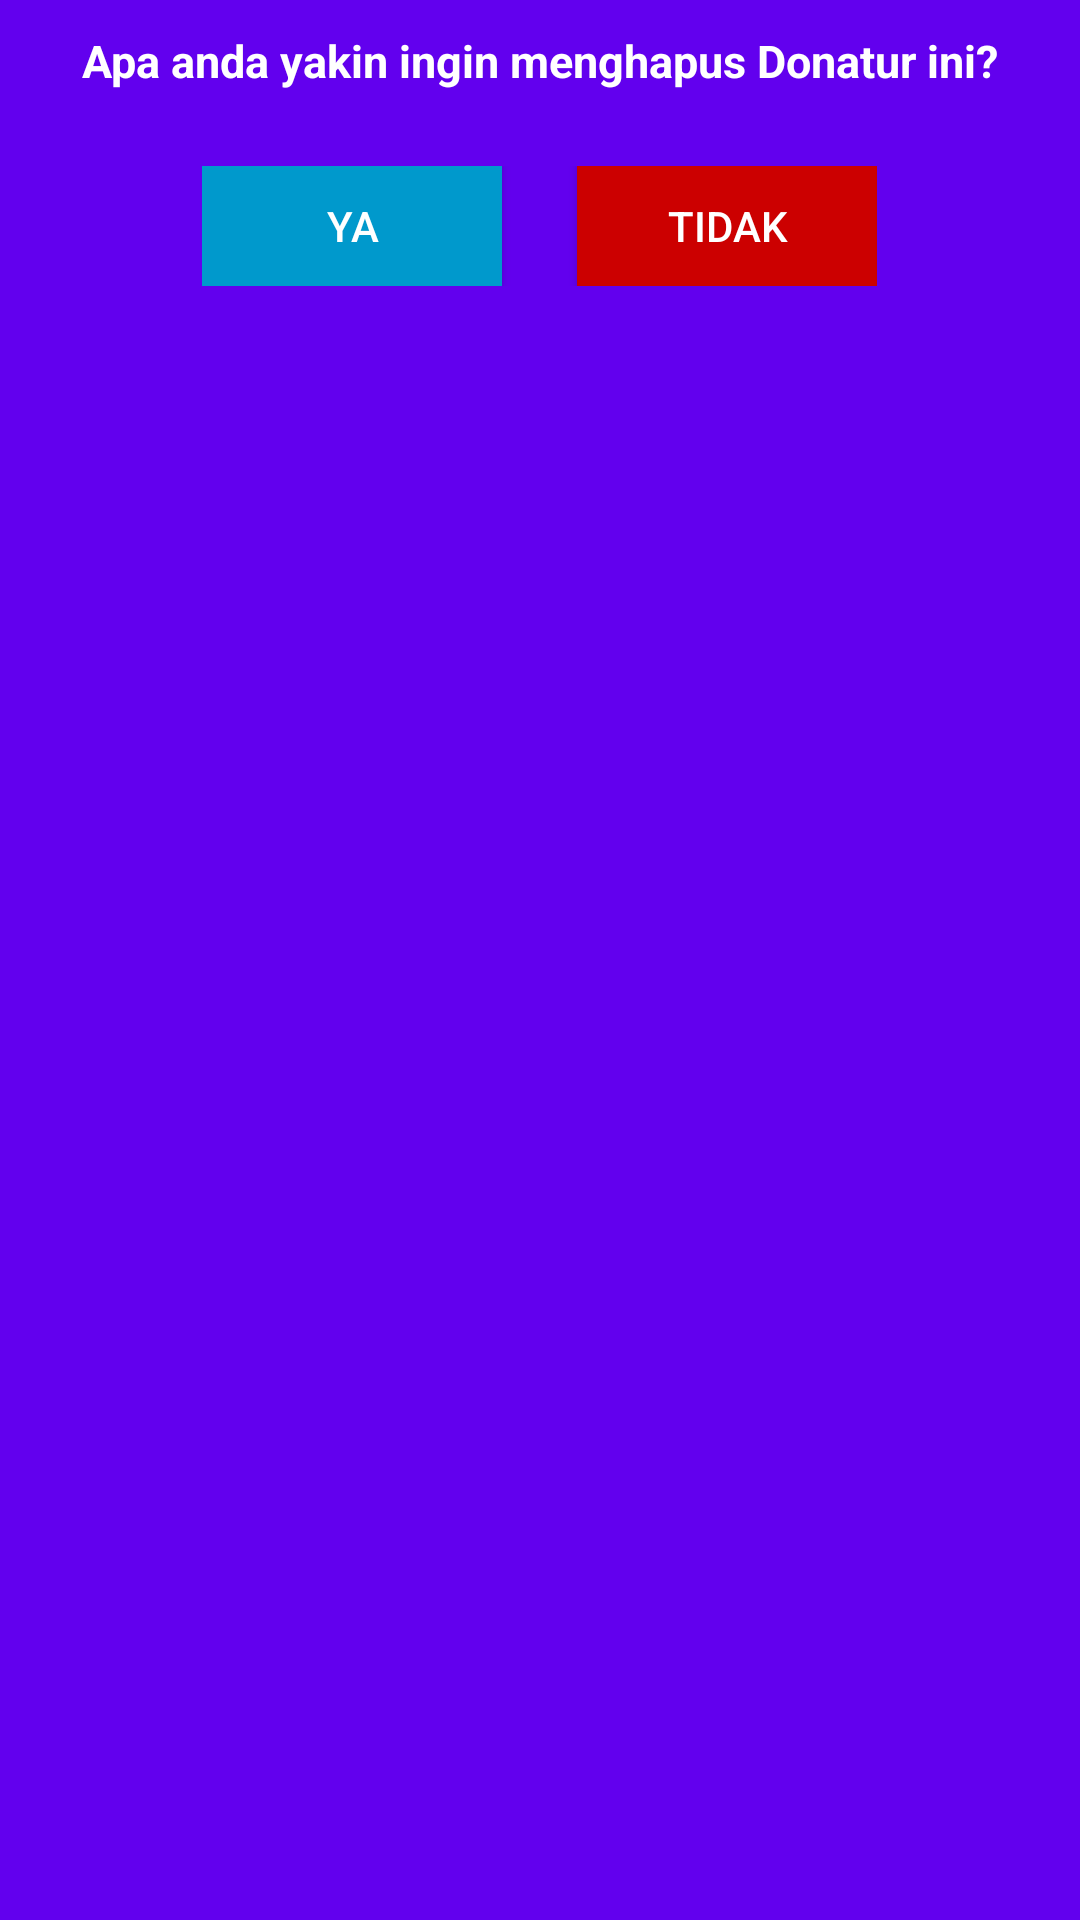

The Android layout XML behind this screen, and the referenced resources:
<!-- AndroidManifest.xml: application theme AppTheme -->
<!-- res/layout/dialog_delete_donatur.xml -->
<?xml version="1.0" encoding="utf-8"?>
<LinearLayout
    xmlns:android="http://schemas.android.com/apk/res/android"
    android:layout_width="fill_parent"
    android:layout_height="150dp"
    android:layout_marginTop="10dp"
    android:background="@color/colorPrimary"
    android:orientation="vertical" >

    <TextView
        android:id="@+id/textAsk"
        android:layout_width="wrap_content"
        android:layout_height="wrap_content"
        android:layout_gravity="center"
        android:layout_margin="10dp"
        android:text="Apa anda yakin ingin menghapus Donatur ini?"
        android:textColor="@android:color/white"
        android:textSize="15dp"
        android:textStyle="bold"/>


    <LinearLayout
        android:layout_width="wrap_content"
        android:layout_height="wrap_content"
        android:layout_gravity="center"
        android:orientation="horizontal"
        android:layout_marginTop="15dp">

        <Button
            android:id="@+id/btn_yes"
            android:layout_width="100dp"
            android:layout_height="40dp"
            android:background="@android:color/holo_blue_dark"
            android:clickable="true"
            android:text="Ya"
            android:textColor="@android:color/white"
            android:layout_marginRight="20dp"/>

        <Button
            android:id="@+id/btn_no"
            android:layout_width="100dp"
            android:layout_height="40dp"
            android:layout_marginLeft="5dp"
            android:background="@android:color/holo_red_dark"
            android:clickable="true"
            android:text="Tidak"
            android:textColor="@android:color/white" />
    </LinearLayout>

</LinearLayout>
<!-- resources referenced by this layout -->
<resources>
  <style name="AppTheme" parent="Theme.AppCompat.Light.DarkActionBar">
          <item name="colorPrimary">@color/colorPrimary</item>
          <item name="colorPrimaryDark">@color/colorPrimaryDark</item>
          <item name="colorAccent">@color/colorText</item>
          <item name="android:textColor">#000</item>
          <item name="android:textColorHint">@color/colorText</item>
          <item name="colorControlNormal">@color/colorText</item>
          <item name="colorControlActivated">@color/colorText</item>
      </style>
  <!-- not gathered from this repository: default colours our renderer supplied (Android Studio template values) -->
  <color name="colorPrimary">#FF6200EE</color>
  <color name="colorPrimaryDark">#FF3700B3</color>
</resources>
